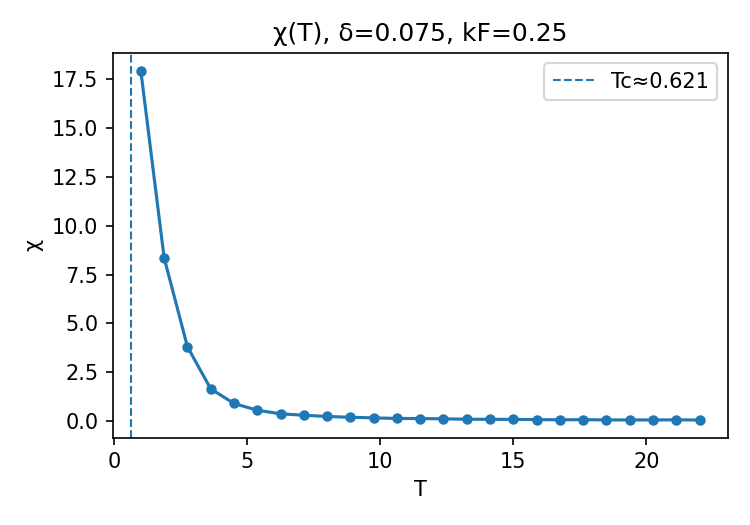

The table this chart was drawn from, first rows:
T, chi, chi_err
1.000000000000000000e+00, 1.791832394444444532e+01, 2.797069426974232997e-02
1.875000000000000000e+00, 8.361911822222220181e+00, 1.260040260447234106e-01
2.750000000000000000e+00, 3.809401030303030566e+00, 1.060957571405748839e-01
3.625000000000000000e+00, 1.655890743295019396e+00, 6.612857996218250711e-02
4.500000000000000000e+00, 9.039009259259260798e-01, 4.554944660304996451e-02
5.375000000000000000e+00, 5.585806614987081087e-01, 3.168639467587577863e-02
6.250000000000000000e+00, 3.758864977777777172e-01, 2.139043367625050041e-02
7.125000000000000000e+00, 3.008161871345029215e-01, 1.834557099697147267e-02
8.000000000000000000e+00, 2.398802152777778085e-01, 1.656606290072179868e-02
8.875000000000000000e+00, 1.978908043818466689e-01, 1.388017047927189197e-02
9.750000000000000000e+00, 1.678587806267806681e-01, 1.166374900869488959e-02
1.062500000000000000e+01, 1.375578352941176918e-01, 9.882981260658370640e-03
1.150000000000000000e+01, 1.314960193236715535e-01, 1.117803980355517798e-02
1.237500000000000000e+01, 1.177358653198653377e-01, 8.702875480655493379e-03
1.325000000000000000e+01, 9.769014675052412056e-02, 9.366541100101391515e-03
1.412500000000000000e+01, 9.279180334316619594e-02, 7.042873241535646360e-03
1.500000000000000000e+01, 8.966919999999999058e-02, 7.969195314381396014e-03
1.587500000000000000e+01, 7.916749256342958674e-02, 5.895304575024803463e-03
1.675000000000000000e+01, 6.903609950248758287e-02, 5.610827908097412893e-03
1.762500000000000000e+01, 7.592560756501182118e-02, 7.312712171850778257e-03
1.850000000000000000e+01, 6.205736936936937648e-02, 5.995595425019523313e-03
1.937500000000000000e+01, 6.265347670250898116e-02, 5.919193799381996038e-03
2.025000000000000000e+01, 6.093010699588477519e-02, 5.411040523511062399e-03
2.112500000000000000e+01, 6.626301380670611418e-02, 7.917043339988182049e-03
2.200000000000000000e+01, 5.925089898989899934e-02, 5.946148957080519930e-03
